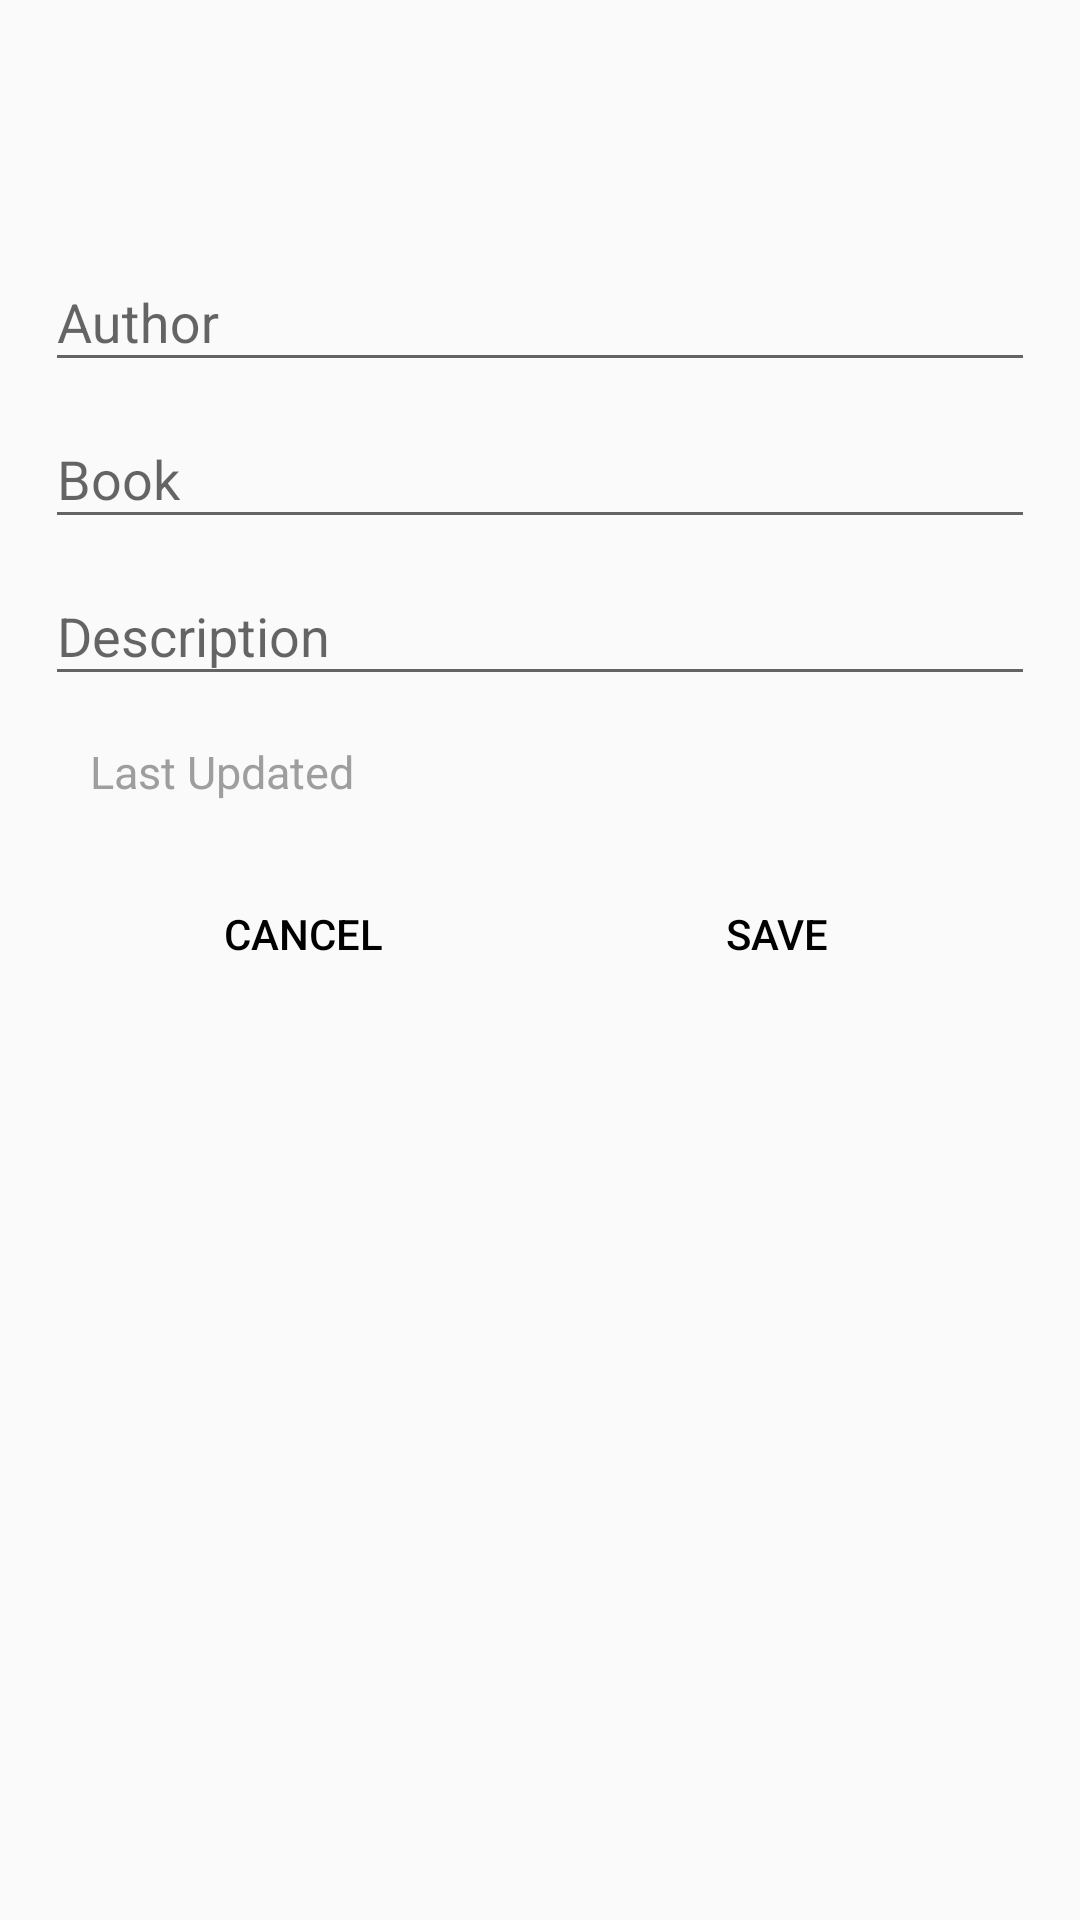

The Android layout XML behind this screen, and the referenced resources:
<!-- AndroidManifest.xml: application theme Theme.BookKeeper -->
<!-- res/layout/activity_new_book.xml -->
<?xml version="1.0" encoding="utf-8"?>
<LinearLayout xmlns:android="http://schemas.android.com/apk/res/android"
    xmlns:app="http://schemas.android.com/apk/res-auto"
    xmlns:tools="http://schemas.android.com/tools"
    android:layout_width="match_parent"
    android:layout_height="match_parent"
    android:orientation="vertical"
    android:paddingTop="75dp"
    android:paddingStart="15dp"
    android:paddingEnd="15dp"
    tools:context=".ui.NewBookActivity">

    <com.google.android.material.textfield.TextInputLayout
        android:layout_width="match_parent"
        android:layout_height="wrap_content"
        android:layout_gravity="center">

        <EditText
            android:id="@+id/etAuthorName"
            android:layout_width="match_parent"
            android:layout_height="wrap_content"
            android:ems="15"
            android:layout_gravity="center"
            android:inputType="text"
            android:importantForAutofill="no"
            android:hint="@string/author"/>
    </com.google.android.material.textfield.TextInputLayout>

    <com.google.android.material.textfield.TextInputLayout
        android:layout_width="match_parent"
        android:layout_height="wrap_content"
        android:layout_gravity="center">

        <EditText
            android:id="@+id/etBookName"
            android:layout_width="match_parent"
            android:layout_height="wrap_content"
            android:ems="15"
            android:importantForAutofill="no"
            android:inputType="text"
            android:layout_gravity="center"
            android:hint="@string/book"/>
    </com.google.android.material.textfield.TextInputLayout>


    <com.google.android.material.textfield.TextInputLayout
        android:layout_width="match_parent"
        android:layout_height="wrap_content"
        android:layout_gravity="center">

        <EditText
            android:id="@+id/etDescription"
            android:layout_width="match_parent"
            android:layout_height="wrap_content"
            android:ems="15"
            android:layout_gravity="center"
            android:importantForAutofill="no"
            android:inputType="text"
            android:maxLength="30"
            android:hint="@string/description"/>
    </com.google.android.material.textfield.TextInputLayout>

    <TextView
        android:id="@+id/txvLastUpdated"
        android:layout_width="match_parent"
        android:layout_height="wrap_content"
        android:text="@string/last_updated"
        android:textSize="15sp"
        android:padding="15dp"
        android:layout_marginBottom="5dp"
        android:textColor="#9E9E9E" />

    <LinearLayout
        android:layout_width="match_parent"
        android:layout_height="wrap_content"
        android:gravity="center"
        android:orientation="horizontal">

        <Button
            android:id="@+id/btnCancel"
            android:background="@drawable/btn_round"
            android:textColor="@color/black"
            android:layout_width="150dp"
            android:layout_marginEnd="4dp"
            android:layout_height="wrap_content"
            android:layout_gravity="center"
            android:text="@string/cancel"/>

        <Button
            android:id="@+id/btnSave"
            android:background="@drawable/btn_round"
            android:textColor="@color/black"
            android:layout_width="150dp"
            android:layout_marginStart="4dp"
            android:layout_height="wrap_content"
            android:layout_gravity="center"
            android:text="@string/save"/>
    </LinearLayout>



</LinearLayout>
<!-- resources referenced by this layout -->
<resources>
  <color name="black">#FF000000</color>
  <string name="author">Author</string>
  <string name="book">Book</string>
  <string name="cancel">Cancel</string>
  <string name="description">Description</string>
  <string name="last_updated">Last Updated</string>
  <string name="save">Save</string>
  <style name="Theme.BookKeeper" parent="Theme.AppCompat.DayNight.DarkActionBar">
          
          
          <item name="android:statusBarColor">@color/theme_dark</item>
          
      </style>
  <color name="theme_dark">#FF018786</color>
</resources>
